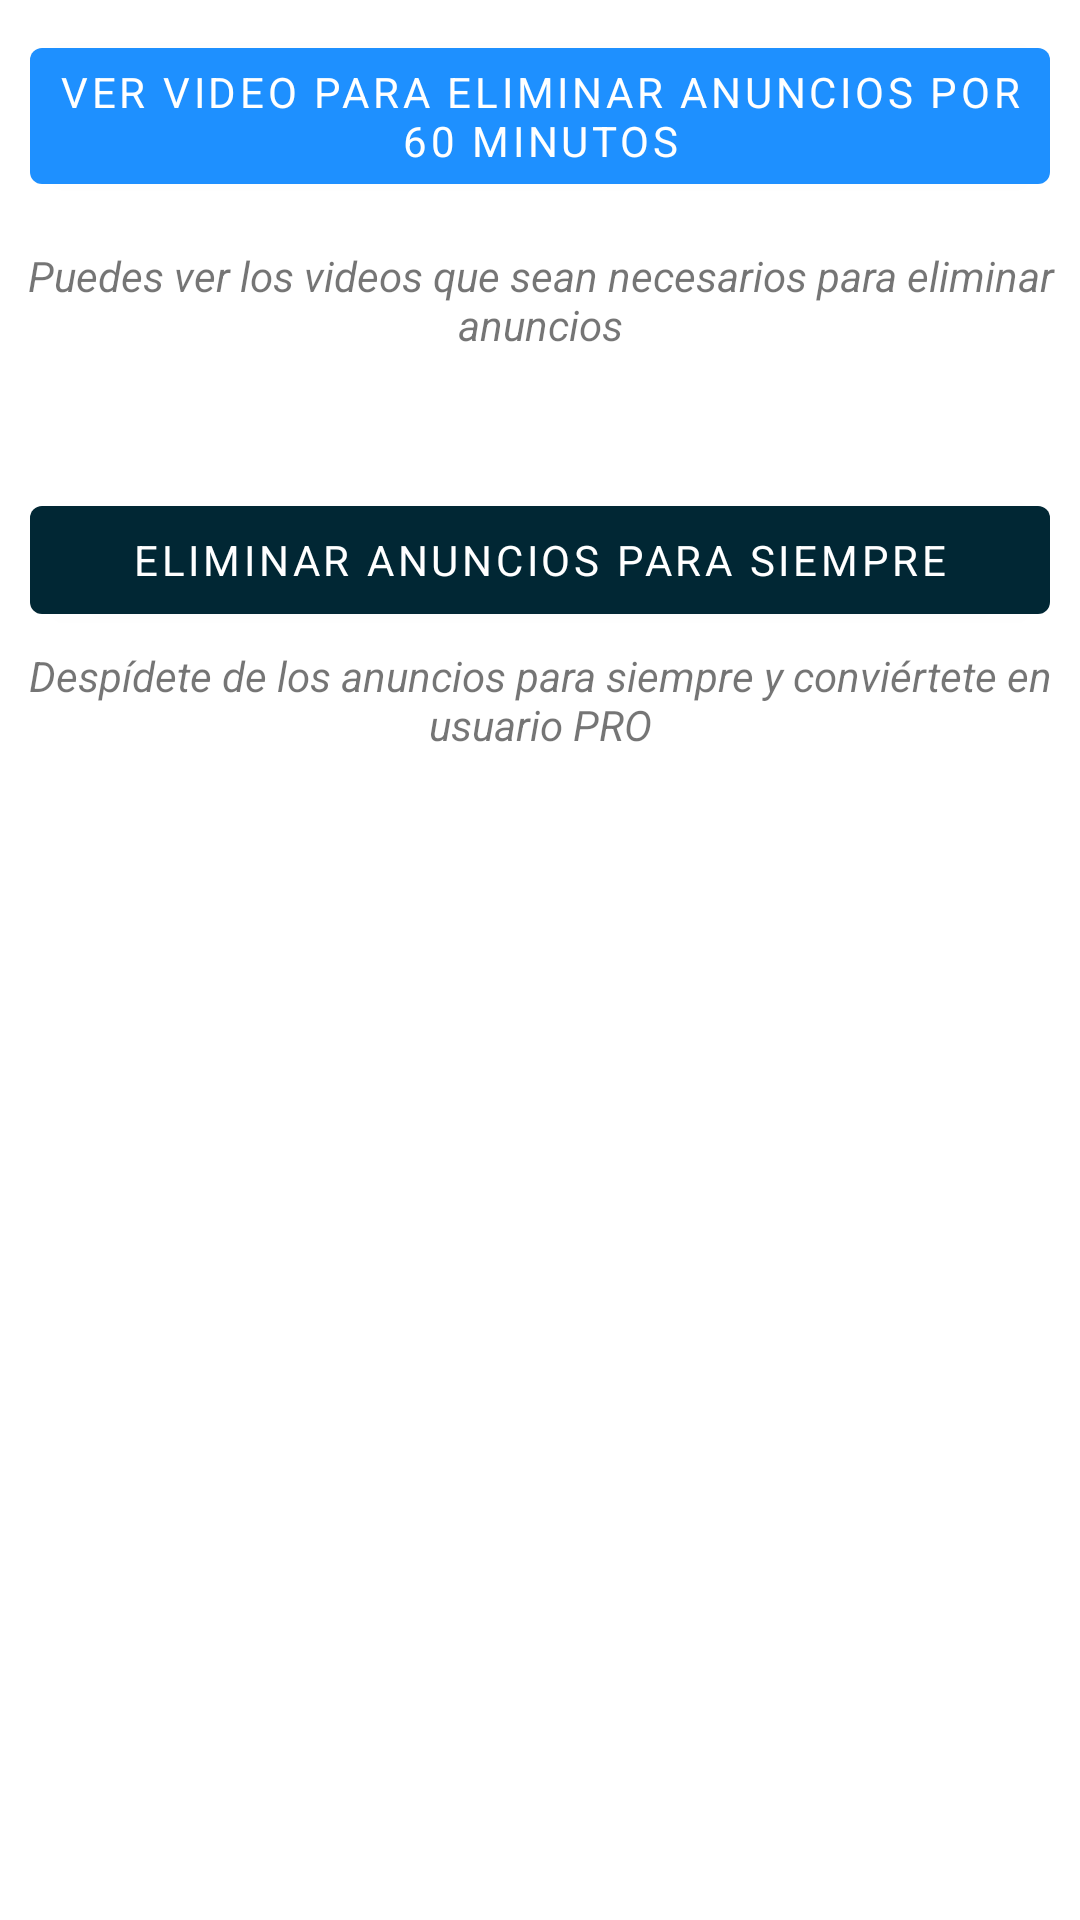

Reconstruct the res/layout file that produces this screen, plus the resources it refers to.
<!-- AndroidManifest.xml: application theme Theme.JMXPlayer.NoActionBar -->
<!-- res/layout/custom_dialog_pro.xml -->
<?xml version="1.0" encoding="utf-8"?>
<LinearLayout xmlns:android="http://schemas.android.com/apk/res/android"
    xmlns:app="http://schemas.android.com/apk/res-auto"
    android:layout_width="match_parent"
    android:layout_height="wrap_content"
    android:orientation="vertical">

    <com.google.android.material.button.MaterialButton
        android:id="@+id/material_button_reward"
        android:layout_width="match_parent"
        android:layout_height="wrap_content"
        android:layout_margin="10dp"
        android:padding="5dp"
        android:text="@string/reward_unlock_message"
        app:backgroundTint="@color/DodgerBlue" />

    <TextView
        android:layout_width="match_parent"
        android:layout_height="wrap_content"
        android:padding="5dp"
        android:text="@string/pro_message_caption"
        android:textAlignment="center"
        android:textSize="14sp"
        android:textStyle="italic" />

    <com.google.android.material.button.MaterialButton
        android:id="@+id/material_button_buy_pro"
        android:layout_width="match_parent"
        android:layout_height="wrap_content"
        android:layout_marginStart="10dp"
        android:layout_marginTop="40dp"
        android:layout_marginEnd="10dp"
        android:padding="5dp"
        android:text="@string/pro_unlock_message" />

    <TextView
        android:layout_width="match_parent"
        android:layout_height="wrap_content"
        android:padding="5dp"
        android:text="@string/buy_pro_description"
        android:textAlignment="center"
        android:textSize="14sp"
        android:textStyle="italic" />


</LinearLayout>
<!-- resources referenced by this layout -->
<resources>
  <color name="DodgerBlue">#1e90ff</color>
  <string name="buy_pro_description">Despídete de los anuncios para siempre y conviértete en usuario PRO</string>
  <string name="pro_message_caption">Puedes ver los videos que sean necesarios para eliminar anuncios</string>
  <string name="pro_unlock_message">ELIMINAR ANUNCIOS PARA SIEMPRE</string>
  <string name="reward_unlock_message">VER VIDEO PARA ELIMINAR ANUNCIOS POR 60 MINUTOS</string>
  <style name="Theme.JMXPlayer.NoActionBar">
          <item name="android:windowNoTitle">true</item>
          <item name="android:windowActionBar">false</item>
          <item name="android:windowFullscreen">true</item>
          <item name="android:windowContentOverlay">@null</item>
      </style>
</resources>
